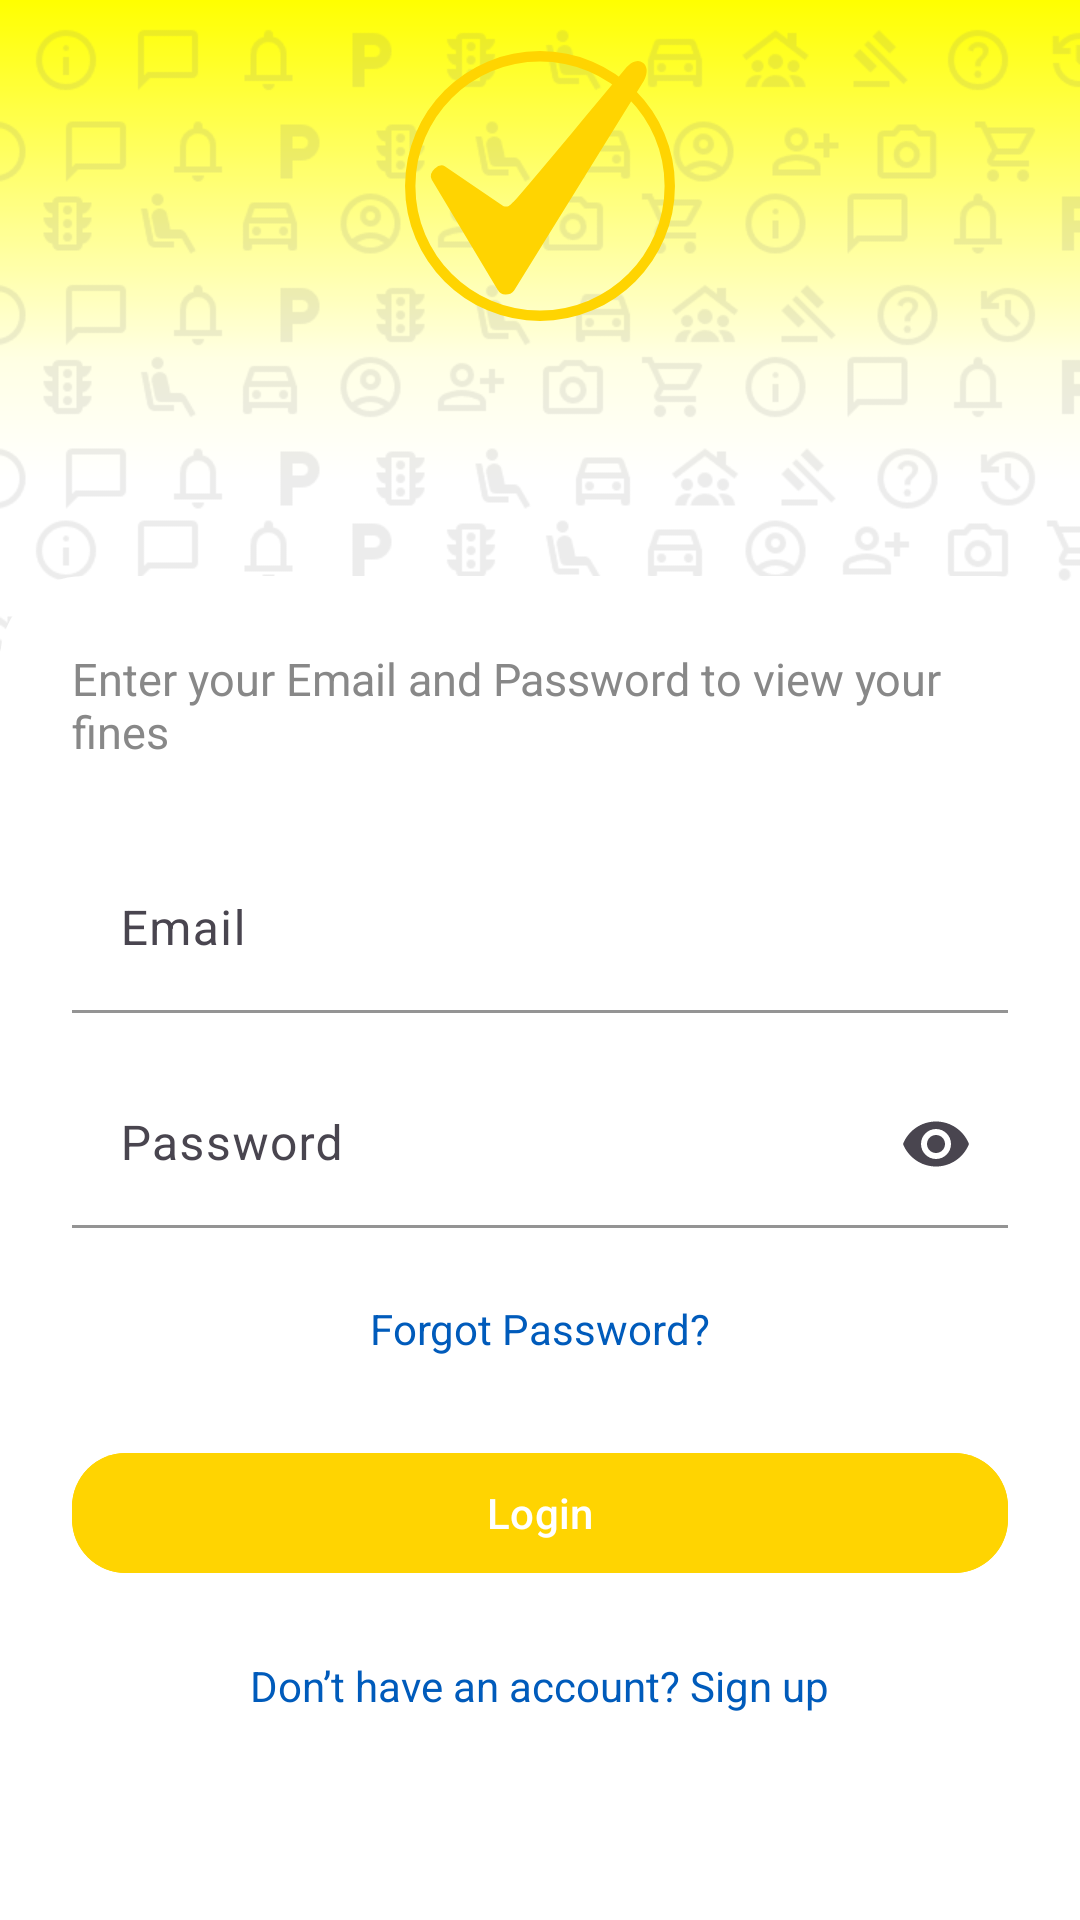

Reconstruct the res/layout file that produces this screen, plus the resources it refers to.
<!-- AndroidManifest.xml: application theme Theme.PayMyFinesstep -->
<!-- res/layout/fragment_login.xml -->
<?xml version="1.0" encoding="utf-8"?>
<androidx.constraintlayout.widget.ConstraintLayout
    xmlns:android="http://schemas.android.com/apk/res/android"
    xmlns:app="http://schemas.android.com/apk/res-auto"
    android:layout_width="match_parent"
    android:layout_height="match_parent"
    android:background="@drawable/login_background2">

    
    <LinearLayout
        android:id="@+id/topBrandArea"
        android:layout_width="match_parent"
        android:layout_height="0dp"
        android:gravity="center"
        android:orientation="vertical"
        app:layout_constraintTop_toTopOf="parent"
        app:layout_constraintBottom_toTopOf="@id/loginContainer"
        app:layout_constraintHeight_percent="0.3">

        <ImageView
            android:id="@+id/ivLogo"
            android:layout_width="90dp"
            android:layout_height="90dp"
            android:src="@drawable/pmf_yellow_logo"
            android:contentDescription="@string/app_name"
            android:transitionName="logoTransition"/>

        <ImageView
            android:id="@+id/PayMyFines"
            android:layout_width="wrap_content"
            android:layout_height="60dp"
            android:layout_marginTop="8dp"
            android:src="@drawable/paymyfines_text_logo_white_back_remove"
            android:contentDescription="@string/app_name"/>
    </LinearLayout>

    
    <ScrollView
        android:id="@+id/loginContainer"
        android:layout_width="match_parent"
        android:layout_height="0dp"
        android:fillViewport="true"
        android:background="@drawable/bg_login_container"
        app:layout_constraintBottom_toBottomOf="parent"
        app:layout_constraintHeight_percent="0.7">

        <LinearLayout
            android:layout_width="match_parent"
            android:layout_height="wrap_content"
            android:orientation="vertical"
            android:padding="24dp">

            
            <TextView
                android:id="@+id/tvSubtitle"
                android:layout_width="wrap_content"
                android:layout_height="wrap_content"
                android:text="Enter your Email and Password to view your fines"
                android:textColor="@color/gray"
                android:textSize="15sp"
                android:layout_marginBottom="28dp"/>

            
            <com.google.android.material.textfield.TextInputLayout
                android:id="@+id/emailLayout"
                style="@style/Widget.Material3.TextInputLayout.FilledBox"
                app:boxBackgroundColor="@color/white"
                app:boxStrokeColor="@color/primaryColor"
                app:boxCornerRadiusTopStart="14dp"
                app:boxCornerRadiusTopEnd="14dp"
                app:boxCornerRadiusBottomStart="14dp"
                app:boxCornerRadiusBottomEnd="14dp"
                android:layout_width="match_parent"
                android:layout_height="wrap_content">

                <com.google.android.material.textfield.TextInputEditText
                    android:id="@+id/editTextEmail"
                    android:layout_width="match_parent"
                    android:layout_height="wrap_content"
                    android:hint="Email"
                    android:inputType="textEmailAddress"/>
            </com.google.android.material.textfield.TextInputLayout>

            
            <com.google.android.material.textfield.TextInputLayout
                android:id="@+id/passwordLayout"
                style="@style/Widget.Material3.TextInputLayout.FilledBox"
                app:boxBackgroundColor="@color/white"
                app:boxStrokeColor="@color/primaryColor"
                app:endIconMode="password_toggle"
                android:layout_marginTop="16dp"
                app:boxCornerRadiusTopStart="14dp"
                app:boxCornerRadiusTopEnd="14dp"
                app:boxCornerRadiusBottomStart="14dp"
                app:boxCornerRadiusBottomEnd="14dp"
                android:layout_width="match_parent"
                android:layout_height="wrap_content">

                <com.google.android.material.textfield.TextInputEditText
                    android:id="@+id/editTextPassword"
                    android:layout_width="match_parent"
                    android:layout_height="wrap_content"
                    android:hint="Password"
                    android:inputType="textPassword"/>
            </com.google.android.material.textfield.TextInputLayout>

            <TextView
                android:id="@+id/textForgotPassword"
                android:layout_width="wrap_content"
                android:layout_height="wrap_content"
                android:text="Forgot Password?"
                android:textColor="@color/accentColor"
                android:textSize="14sp"
                android:layout_marginTop="24dp"
                android:layout_gravity="center"/>

            
            <com.google.android.material.button.MaterialButton
                android:id="@+id/buttonLogin"
                android:layout_width="match_parent"
                android:layout_height="wrap_content"
                android:text="Login"
                android:textColor="@color/onPrimaryColor"
                android:backgroundTint="@color/primaryColor"
                android:layout_marginTop="28dp"
                app:cornerRadius="18dp"/>

            
            <com.google.android.material.button.MaterialButton
                android:id="@+id/btnReactivate"
                android:layout_width="match_parent"
                android:layout_height="wrap_content"
                android:text="Reactivate Account"
                android:backgroundTint="@color/red"
                android:layout_marginTop="12dp"
                android:visibility="gone"/>

            
            <TextView
                android:id="@+id/textGoToSignup"
                android:layout_width="wrap_content"
                android:layout_height="wrap_content"
                android:text="Don’t have an account? Sign up"
                android:textColor="@color/accentColor"
                android:textSize="14sp"
                android:layout_marginTop="24dp"
                android:layout_gravity="center"/>
        </LinearLayout>
    </ScrollView>

</androidx.constraintlayout.widget.ConstraintLayout>
<!-- resources referenced by this layout -->
<resources>
  <color name="accentColor">#005BBB</color>
  <color name="gray">#888888</color>
  <color name="onPrimaryColor">#FFFFFF</color>
  <color name="primaryColor">#FFD401</color>
  <color name="red">#E53935</color>
  <color name="white">#FFFFFF</color>
  <!-- drawable bg_login_container (drawable) -->
  <shape xmlns:android="http://schemas.android.com/apk/res/android">
      <solid android:color="@android:color/white"/>
      <corners
          android:topLeftRadius="28dp"
          android:topRightRadius="28dp"/>
  </shape>
  <!-- drawable login_background2: png bitmap (drawable, 56498 bytes) -->
  <!-- drawable pmf_yellow_logo (drawable) -->
  <vector xmlns:android="http://schemas.android.com/apk/res/android"
      android:width="955dp"
      android:height="955dp"
      android:viewportWidth="955"
      android:viewportHeight="955">
    <path
        android:pathData="M18.5,477.5C18.5,224 224,18.5 477.5,18.5 731,18.5 936.5,224 936.5,477.5 936.5,731 731,936.5 477.5,936.5 224,936.5 18.5,731 18.5,477.5Z"
        android:strokeWidth="36.6667"
        android:fillColor="#00000000"
        android:fillType="evenOdd"
        android:strokeColor="#FFD401"/>
    <path
        android:pathData="M347.9,552.45C365.59,557.21 372.56,550.06 387.17,535.04 426.23,492.92 769.71,80.12 786.83,59.21 822.39,17.11 873.06,45.8 841.44,104.11 789.94,188.38 535.54,598.57 382.59,845.8 368.9,862.41 341.07,862.95 331.14,843.25L97.81,453.62C84.54,428.58 121.8,400.84 138.83,410.28L347.9,552.45Z"
        android:strokeWidth="6.875"
        android:fillColor="#FFD401"
        android:fillType="evenOdd"
        android:strokeColor="#FFD401"/>
  </vector>
  <string name="app_name">PaymyFines</string>
  <style name="Theme.PayMyFinesstep" parent="Theme.Material3.Light.NoActionBar">
          <item name="colorPrimary">@color/primaryColor</item>
          <item name="colorSecondary">@color/accentColor</item>
          <item name="android:statusBarColor">@color/primaryColor</item>
          <item name="textInputStyle">@style/CustomOutlinedTextInput</item>
  
      </style>
  <style name="CustomOutlinedTextInput" parent="Widget.Material3.TextInputLayout.OutlinedBox">
          <item name="boxStrokeColor">@color/primaryColor</item>
          <item name="boxStrokeWidth">2dp</item>
          <item name="boxCornerRadiusTopStart">12dp</item>
          <item name="boxCornerRadiusTopEnd">12dp</item>
      </style>
</resources>
